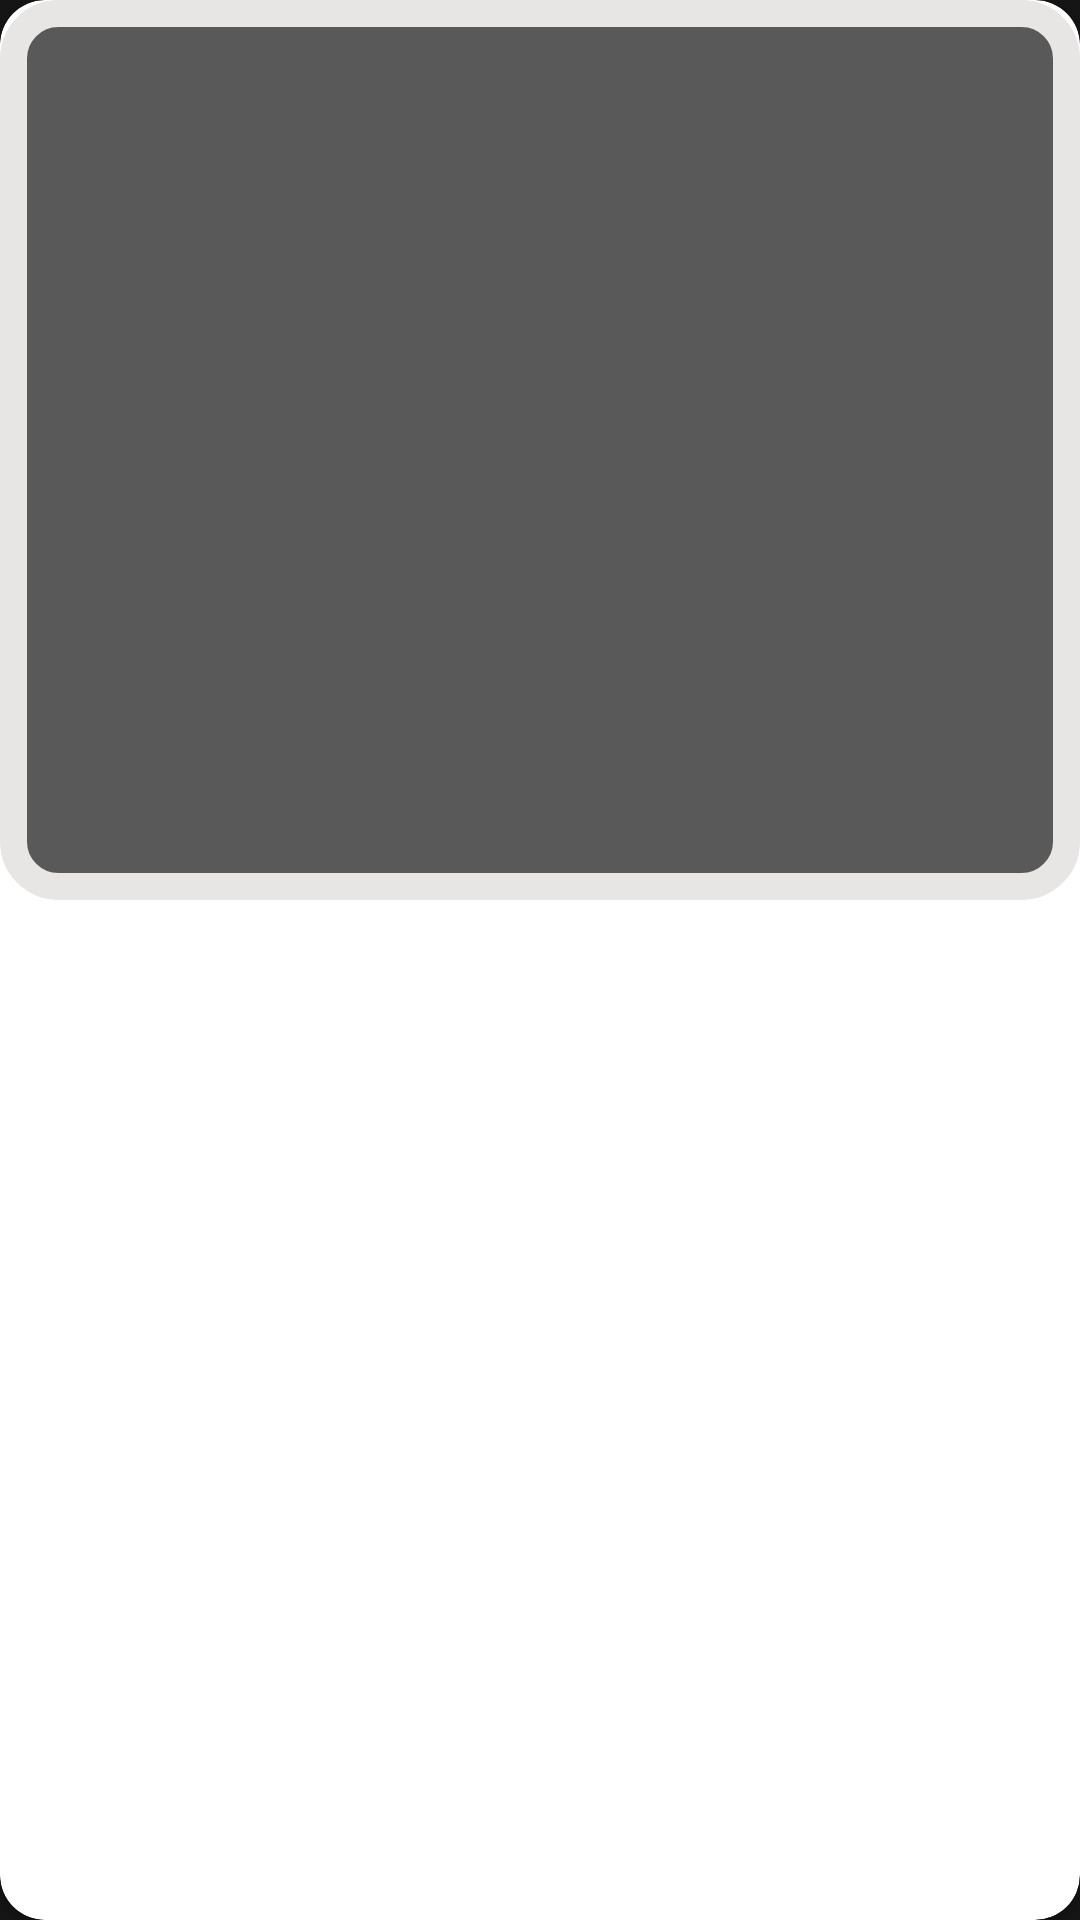

Reconstruct the res/layout file that produces this screen, plus the resources it refers to.
<!-- AndroidManifest.xml: application theme Theme.Shishir_2k23 -->
<!-- res/layout/slider_item.xml -->
<?xml version="1.0" encoding="utf-8"?>
<androidx.cardview.widget.CardView xmlns:android="http://schemas.android.com/apk/res/android"
    android:layout_width="match_parent"
    android:layout_height="wrap_content"
    app:cardCornerRadius="15dp"
    android:layout_margin="3dp"
    android:elevation="10dp"
    xmlns:app="http://schemas.android.com/apk/res-auto">
    <LinearLayout
        android:layout_width="match_parent"
        android:layout_height="wrap_content"
        android:background="@drawable/gallery_card_view">
        <ImageView
            android:layout_width="match_parent"
            android:layout_height="300dp"
            android:id="@+id/image_view"
            android:layout_marginStart="10dp"
            android:layout_marginEnd="10dp"
            android:padding="20dp"
            android:src="@drawable/one"
            android:scaleType="centerCrop"
            android:adjustViewBounds="true"/>

    </LinearLayout>


</androidx.cardview.widget.CardView>
<!-- resources referenced by this layout -->
<resources>
  <!-- drawable gallery_card_view (drawable) -->
  <?xml version="1.0" encoding="utf-8"?>
  <shape android:shape="rectangle" xmlns:android="http://schemas.android.com/apk/res/android">
      <corners android:radius="15dp" />
      <solid android:color="#5A5959" />
      <stroke
          android:width="9dp"
          android:color="#E8E5E5" />
  </shape>
  <style name="Theme.Shishir_2k23" parent="Theme.MaterialComponents.DayNight.DarkActionBar">
          
          <item name="colorPrimary">#0C0C0C</item>
          <item name="colorPrimaryVariant">#333030</item>
          <item name="colorOnPrimary">@color/white</item>
          
          <item name="colorSecondary">@color/teal_200</item>
          <item name="colorSecondaryVariant">@color/teal_700</item>
          <item name="colorOnSecondary">@color/black</item>
          
          <item name="android:statusBarColor" tools:targetApi="l">?attr/colorPrimaryVariant</item>
          
          <item name="android:windowBackground">#151515</item>
  
      </style>
  <!-- not gathered from this repository: default colours our renderer supplied (Android Studio template values) -->
  <color name="teal_200">#FF03DAC5</color>
  <color name="teal_700">#FF018786</color>
  <color name="black">#FF000000</color>
  <color name="white">#FFFFFFFF</color>
</resources>
